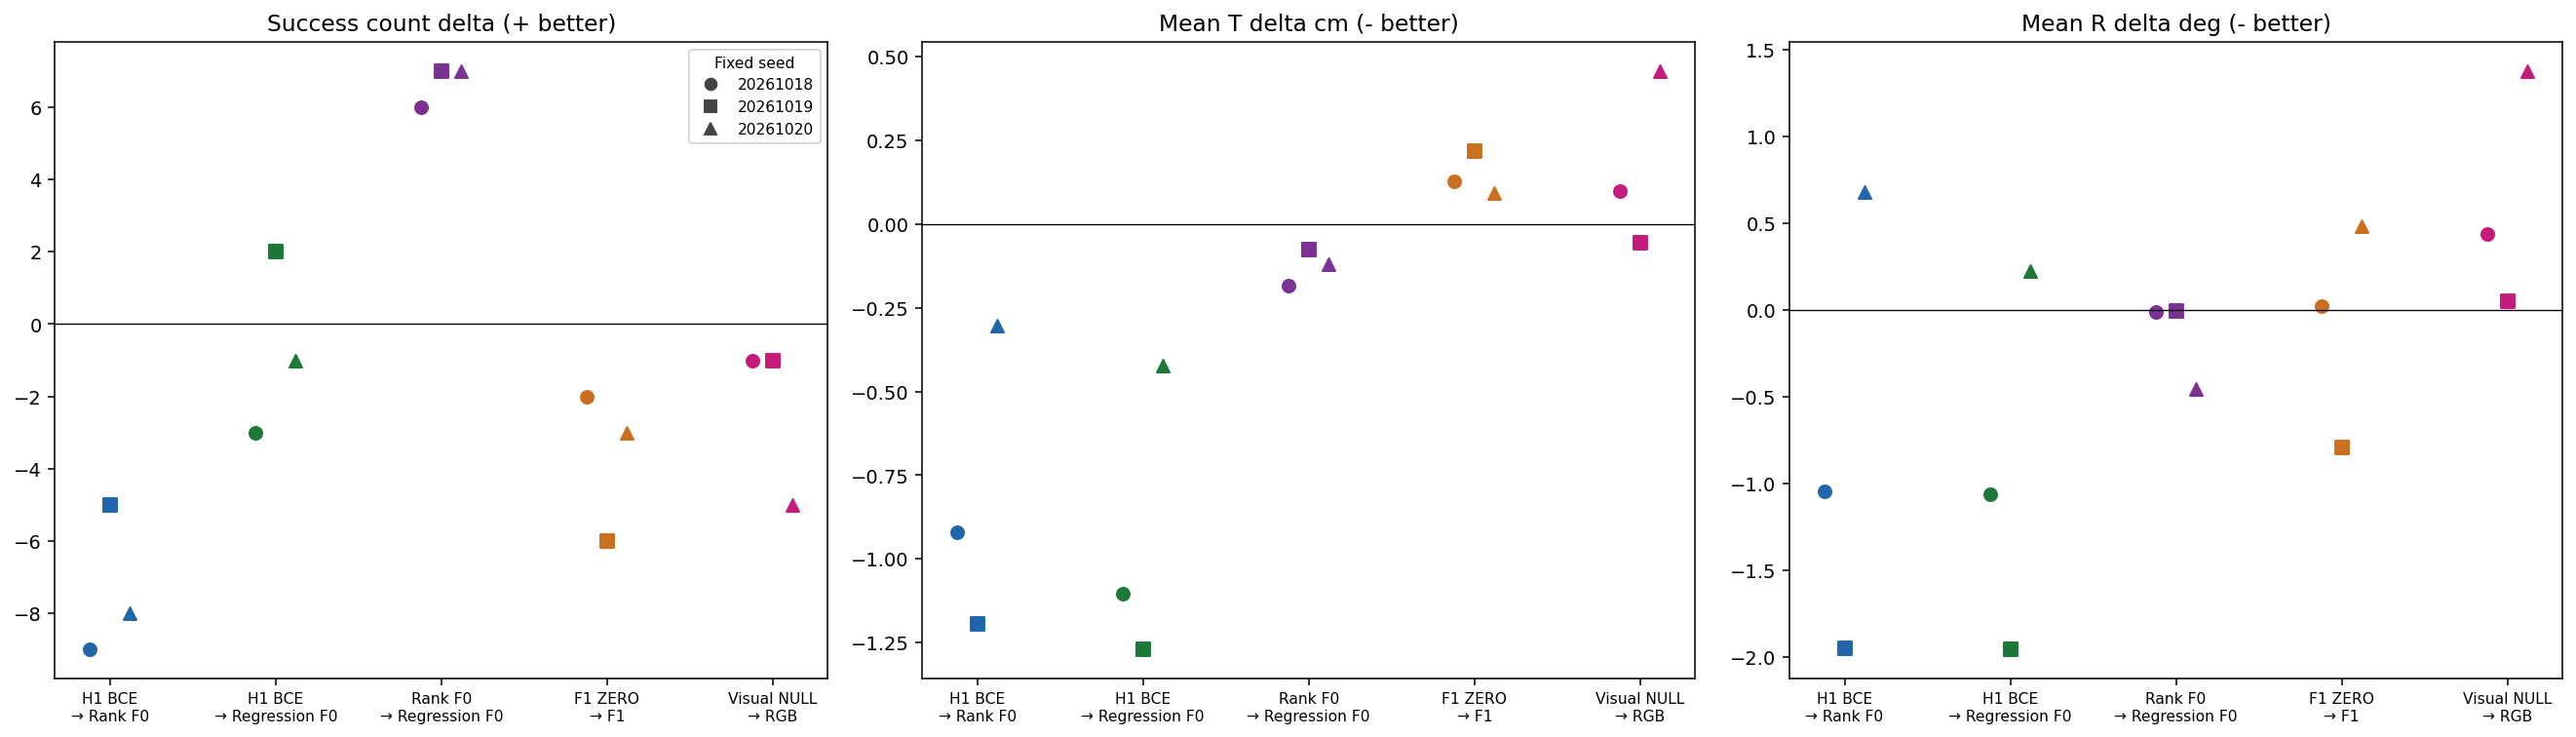

Data behind this chart, as committed beside it:
before, after, success_count_delta, translation_mean_delta_cm, rotation_mean_delta_deg
D1_H1_MLP_s20261018, R_ORDER_F0_s20261018, -9, -0.9201, -1.046
D1_H1_MLP_s20261019, R_ORDER_F0_s20261019, -5, -1.194, -1.951
D1_H1_MLP_s20261020, R_ORDER_F0_s20261020, -8, -0.3022, 0.6768
D1_H1_MLP_s20261018, R_CONT_F0_s20261018, -3, -1.105, -1.06
D1_H1_MLP_s20261019, R_CONT_F0_s20261019, 2, -1.271, -1.958
D1_H1_MLP_s20261020, R_CONT_F0_s20261020, -1, -0.4235, 0.2204
R_ORDER_F0_s20261018, R_CONT_F0_s20261018, 6, -0.1852, -0.01435
R_ORDER_F0_s20261019, R_CONT_F0_s20261019, 7, -0.07702, -0.006912
R_ORDER_F0_s20261020, R_CONT_F0_s20261020, 7, -0.1213, -0.4565
R_ORDER_F1_ZERO_s20261018, R_ORDER_F1_s20261018, -2, 0.1269, 0.0235
R_ORDER_F1_ZERO_s20261019, R_ORDER_F1_s20261019, -6, 0.2187, -0.7932
R_ORDER_F1_ZERO_s20261020, R_ORDER_F1_s20261020, -3, 0.09157, 0.4839
V_ORDER_NULL_s20261018, V_ORDER_RGB_s20261018, -1, 0.0991, 0.4392
V_ORDER_NULL_s20261019, V_ORDER_RGB_s20261019, -1, -0.05478, 0.05163
V_ORDER_NULL_s20261020, V_ORDER_RGB_s20261020, -5, 0.4571, 1.376
